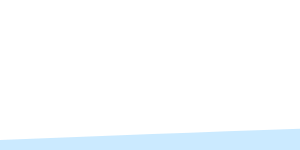
t = 0.00 s
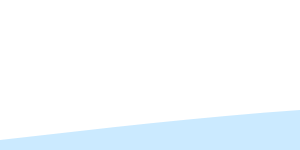
t = 0.75 s
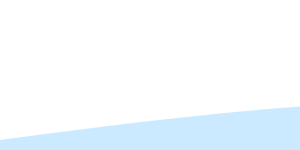
t = 1.25 s
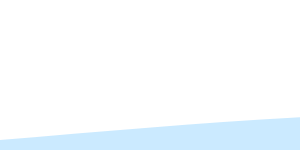
t = 2.00 s
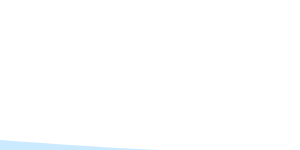
t = 2.75 s
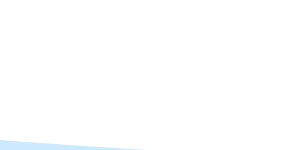
t = 3.25 s

The animated SVG that drew these frames (rendered in a browser with its animation timeline set to each time). Animation: 4 CSS @keyframes rules; one cycle of 4.00 s, repeats indefinitely.

<svg width="100%" height="100%" id="svg" xmlns="http://www.w3.org/2000/svg" class="transition duration-300 ease-in-out delay-150"><style>
          .path-0{
            animation:pathAnim-0 4s;
            animation-timing-function: linear;
            animation-iteration-count: infinite;
          }
          @keyframes pathAnim-0{
            0%{
              d: path("M 0,700 C 0,700 0,140 0,140 C 201.19999999999993,132.13333333333333 402.39999999999986,124.26666666666667 552,122 C 701.6000000000001,119.73333333333333 799.6000000000001,123.06666666666666 939,127 C 1078.3999999999999,130.93333333333334 1259.1999999999998,135.46666666666667 3840,140 C 3840,140 3840,700 3840,700 Z");
            }
            25%{
              d: path("M 0,700 C 0,700 0,140 0,140 C 174.93333333333334,114.93333333333334 349.8666666666667,89.86666666666666 525,98 C 700.1333333333333,106.13333333333334 875.4666666666667,147.46666666666667 1028,160 C 1180.5333333333333,172.53333333333333 1310.2666666666667,156.26666666666665 3840,140 C 3840,140 3840,700 3840,700 Z");
            }
            50%{
              d: path("M 0,700 C 0,700 0,140 0,140 C 144.93333333333334,127.46666666666667 289.8666666666667,114.93333333333332 451,111 C 612.1333333333333,107.06666666666668 789.4666666666667,111.73333333333333 957,118 C 1124.5333333333333,124.26666666666667 1282.2666666666667,132.13333333333333 3840,140 C 3840,140 3840,700 3840,700 Z");
            }
            75%{
              d: path("M 0,700 C 0,700 0,140 0,140 C 117.06666666666666,156.4 234.13333333333333,172.8 395,159 C 555.8666666666667,145.2 760.5333333333333,101.2 942,93 C 1123.4666666666667,84.8 1281.7333333333333,112.4 3840,140 C 3840,140 3840,700 3840,700 Z");
            }
            100%{
              d: path("M 0,700 C 0,700 0,140 0,140 C 201.19999999999993,132.13333333333333 402.39999999999986,124.26666666666667 552,122 C 701.6000000000001,119.73333333333333 799.6000000000001,123.06666666666666 939,127 C 1078.3999999999999,130.93333333333334 1259.1999999999998,135.46666666666667 3840,140 C 3840,140 3840,700 3840,700 Z");
            }
          }</style><path d="M 0,700 C 0,700 0,140 0,140 C 201.19999999999993,132.13333333333333 402.39999999999986,124.26666666666667 552,122 C 701.6000000000001,119.73333333333333 799.6000000000001,123.06666666666666 939,127 C 1078.3999999999999,130.93333333333334 1259.1999999999998,135.46666666666667 3840,140 C 3840,140 3840,700 3840,700 Z" stroke="none" stroke-width="0" fill="#3db2ff44" class="transition-all duration-300 ease-in-out delay-150 path-0"></path><style>
          .path-1{
            animation:pathAnim-1 4s;
            animation-timing-function: linear;
            animation-iteration-count: infinite;
          }
          @keyframes pathAnim-1{
            0%{
              d: path("M 0,700 C 0,700 0,280 0,280 C 200.93333333333334,282.26666666666665 401.8666666666667,284.5333333333333 548,284 C 694.1333333333333,283.4666666666667 785.4666666666667,280.1333333333334 925,279 C 1064.5333333333333,277.8666666666666 1252.2666666666667,278.9333333333333 3840,280 C 3840,280 3840,700 3840,700 Z");
            }
            25%{
              d: path("M 0,700 C 0,700 0,280 0,280 C 205.86666666666667,290.5333333333333 411.73333333333335,301.06666666666666 552,311 C 692.2666666666667,320.93333333333334 766.9333333333334,330.26666666666665 904,325 C 1041.0666666666666,319.73333333333335 1240.5333333333333,299.8666666666667 3840,280 C 3840,280 3840,700 3840,700 Z");
            }
            50%{
              d: path("M 0,700 C 0,700 0,280 0,280 C 167.86666666666667,254.66666666666666 335.73333333333335,229.33333333333331 517,240 C 698.2666666666667,250.66666666666669 892.9333333333334,297.33333333333337 1049,310 C 1205.0666666666666,322.66666666666663 1322.5333333333333,301.3333333333333 3840,280 C 3840,280 3840,700 3840,700 Z");
            }
            75%{
              d: path("M 0,700 C 0,700 0,280 0,280 C 202.40000000000003,276.26666666666665 404.80000000000007,272.53333333333336 552,274 C 699.1999999999999,275.46666666666664 791.2,282.1333333333333 930,284 C 1068.8,285.8666666666667 1254.4,282.93333333333334 3840,280 C 3840,280 3840,700 3840,700 Z");
            }
            100%{
              d: path("M 0,700 C 0,700 0,280 0,280 C 200.93333333333334,282.26666666666665 401.8666666666667,284.5333333333333 548,284 C 694.1333333333333,283.4666666666667 785.4666666666667,280.1333333333334 925,279 C 1064.5333333333333,277.8666666666666 1252.2666666666667,278.9333333333333 3840,280 C 3840,280 3840,700 3840,700 Z");
            }
          }</style><path d="M 0,700 C 0,700 0,280 0,280 C 200.93333333333334,282.26666666666665 401.8666666666667,284.5333333333333 548,284 C 694.1333333333333,283.4666666666667 785.4666666666667,280.1333333333334 925,279 C 1064.5333333333333,277.8666666666666 1252.2666666666667,278.9333333333333 3840,280 C 3840,280 3840,700 3840,700 Z" stroke="none" stroke-width="0" fill="#3db2ff66" class="transition-all duration-300 ease-in-out delay-150 path-1"></path><style>
          .path-2{
            animation:pathAnim-2 4s;
            animation-timing-function: linear;
            animation-iteration-count: infinite;
          }
          @keyframes pathAnim-2{
            0%{
              d: path("M 0,700 C 0,700 0,420 0,420 C 179.86666666666667,406.5333333333333 359.73333333333335,393.06666666666666 507,398 C 654.2666666666667,402.93333333333334 768.9333333333334,426.26666666666665 919,433 C 1069.0666666666666,439.73333333333335 1254.5333333333333,429.8666666666667 3840,420 C 3840,420 3840,700 3840,700 Z");
            }
            25%{
              d: path("M 0,700 C 0,700 0,420 0,420 C 133.06666666666666,404.93333333333334 266.1333333333333,389.8666666666667 443,403 C 619.8666666666667,416.1333333333333 840.5333333333333,457.4666666666667 1014,465 C 1187.4666666666667,472.5333333333333 1313.7333333333333,446.26666666666665 3840,420 C 3840,420 3840,700 3840,700 Z");
            }
            50%{
              d: path("M 0,700 C 0,700 0,420 0,420 C 202.8,398.5333333333333 405.6,377.06666666666666 548,382 C 690.4,386.93333333333334 772.4000000000001,418.26666666666665 911,429 C 1049.6,439.73333333333335 1244.8,429.8666666666667 3840,420 C 3840,420 3840,700 3840,700 Z");
            }
            75%{
              d: path("M 0,700 C 0,700 0,420 0,420 C 173.33333333333331,402.5333333333333 346.66666666666663,385.06666666666666 490,390 C 633.3333333333334,394.93333333333334 746.6666666666667,422.26666666666665 900,431 C 1053.3333333333333,439.73333333333335 1246.6666666666665,429.8666666666667 3840,420 C 3840,420 3840,700 3840,700 Z");
            }
            100%{
              d: path("M 0,700 C 0,700 0,420 0,420 C 179.86666666666667,406.5333333333333 359.73333333333335,393.06666666666666 507,398 C 654.2666666666667,402.93333333333334 768.9333333333334,426.26666666666665 919,433 C 1069.0666666666666,439.73333333333335 1254.5333333333333,429.8666666666667 3840,420 C 3840,420 3840,700 3840,700 Z");
            }
          }</style><path d="M 0,700 C 0,700 0,420 0,420 C 179.86666666666667,406.5333333333333 359.73333333333335,393.06666666666666 507,398 C 654.2666666666667,402.93333333333334 768.9333333333334,426.26666666666665 919,433 C 1069.0666666666666,439.73333333333335 1254.5333333333333,429.8666666666667 3840,420 C 3840,420 3840,700 3840,700 Z" stroke="none" stroke-width="0" fill="#3db2ff88" class="transition-all duration-300 ease-in-out delay-150 path-2"></path><style>
          .path-3{
            animation:pathAnim-3 4s;
            animation-timing-function: linear;
            animation-iteration-count: infinite;
          }
          @keyframes pathAnim-3{
            0%{
              d: path("M 0,700 C 0,700 0,560 0,560 C 158.2666666666667,575.0666666666666 316.5333333333334,590.1333333333333 474,599 C 631.4666666666666,607.8666666666667 788.1333333333334,610.5333333333333 949,603 C 1109.8666666666666,595.4666666666667 1274.9333333333334,577.7333333333333 3840,560 C 3840,560 3840,700 3840,700 Z");
            }
            25%{
              d: path("M 0,700 C 0,700 0,560 0,560 C 129.59999999999997,538.8 259.19999999999993,517.5999999999999 424,512 C 588.8000000000001,506.40000000000003 788.8,516.4 964,527 C 1139.2,537.6 1289.6,548.8 3840,560 C 3840,560 3840,700 3840,700 Z");
            }
            50%{
              d: path("M 0,700 C 0,700 0,560 0,560 C 140.53333333333336,549.7333333333333 281.0666666666667,539.4666666666666 431,550 C 580.9333333333333,560.5333333333334 740.2666666666667,591.8666666666667 910,597 C 1079.7333333333333,602.1333333333333 1259.8666666666668,581.0666666666666 3840,560 C 3840,560 3840,700 3840,700 Z");
            }
            75%{
              d: path("M 0,700 C 0,700 0,560 0,560 C 193.7333333333333,554.1333333333333 387.4666666666666,548.2666666666667 544,556 C 700.5333333333334,563.7333333333333 819.8666666666666,585.0666666666666 963,588 C 1106.1333333333334,590.9333333333334 1273.0666666666666,575.4666666666667 3840,560 C 3840,560 3840,700 3840,700 Z");
            }
            100%{
              d: path("M 0,700 C 0,700 0,560 0,560 C 158.2666666666667,575.0666666666666 316.5333333333334,590.1333333333333 474,599 C 631.4666666666666,607.8666666666667 788.1333333333334,610.5333333333333 949,603 C 1109.8666666666666,595.4666666666667 1274.9333333333334,577.7333333333333 3840,560 C 3840,560 3840,700 3840,700 Z");
            }
          }</style><path d="M 0,700 C 0,700 0,560 0,560 C 158.2666666666667,575.0666666666666 316.5333333333334,590.1333333333333 474,599 C 631.4666666666666,607.8666666666667 788.1333333333334,610.5333333333333 949,603 C 1109.8666666666666,595.4666666666667 1274.9333333333334,577.7333333333333 3840,560 C 3840,560 3840,700 3840,700 Z" stroke="none" stroke-width="0" fill="#3db2ffff" class="transition-all duration-300 ease-in-out delay-150 path-3"></path></svg>
